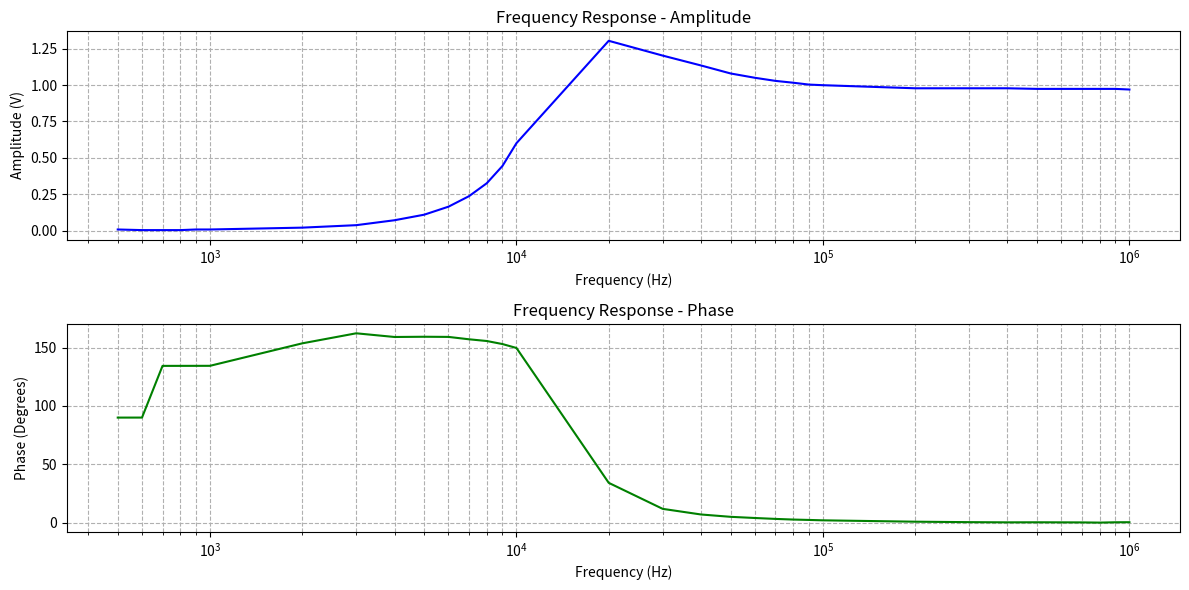

The matplotlib source for this figure:
import matplotlib.pyplot as plt
import numpy as np

# 数据
freq = np.array([
    500, 600, 700, 800, 900, 1000,
    2000, 3000, 4000, 5000, 6000, 7000, 8000, 9000, 10000,
    20000, 30000, 40000, 50000, 60000, 70000, 80000, 90000, 100000,
    200000, 300000, 400000, 500000, 600000, 700000, 800000, 900000, 1000000
])
phase = np.array([
    90.07328, 90.09348, 134.3165, 134.3367, 134.3569, 134.3771,
    153.6031, 162.198, 159.0428, 159.2448, 159.1111, 157.075,
    155.5984, 153.0028, 149.6238,
    34.25457, 11.99101, 7.184753, 5.176144, 4.174687, 3.397041,
    2.843207, 2.513185, 2.183163,
    1.009152, 0.618481, 0.451622, 0.508574, 0.453621,
    0.398668, 0.231809, 0.513593, 0.570546
])
amp = np.array([
    0.008468, 0.004234, 0.004234, 0.004234, 0.008468, 0.008468,
    0.02117, 0.038107, 0.07198, 0.110086, 0.16513, 0.237109,
    0.326025, 0.44458, 0.601242,
    1.304101, 1.202483, 1.134738, 1.079694, 1.050056, 1.028885,
    1.016183, 1.003481, 0.999246,
    0.978076, 0.978076, 0.978076, 0.973842, 0.973842,
    0.973842, 0.973842, 0.973842, 0.969608
])

# 绘图
plt.figure(figsize=(12, 6))

# 幅度图（对数X轴）
plt.subplot(2, 1, 1)
plt.semilogx(freq, amp, color='blue')
plt.grid(True, which="both", ls='--')
plt.xlabel("Frequency (Hz)")
plt.ylabel("Amplitude (V)")
plt.title("Frequency Response - Amplitude")

# 相位图（对数X轴）
plt.subplot(2, 1, 2)
plt.semilogx(freq, phase, color='green')
plt.grid(True, which="both", ls='--')
plt.xlabel("Frequency (Hz)")
plt.ylabel("Phase (Degrees)")
plt.title("Frequency Response - Phase")

plt.tight_layout()
plt.show()
